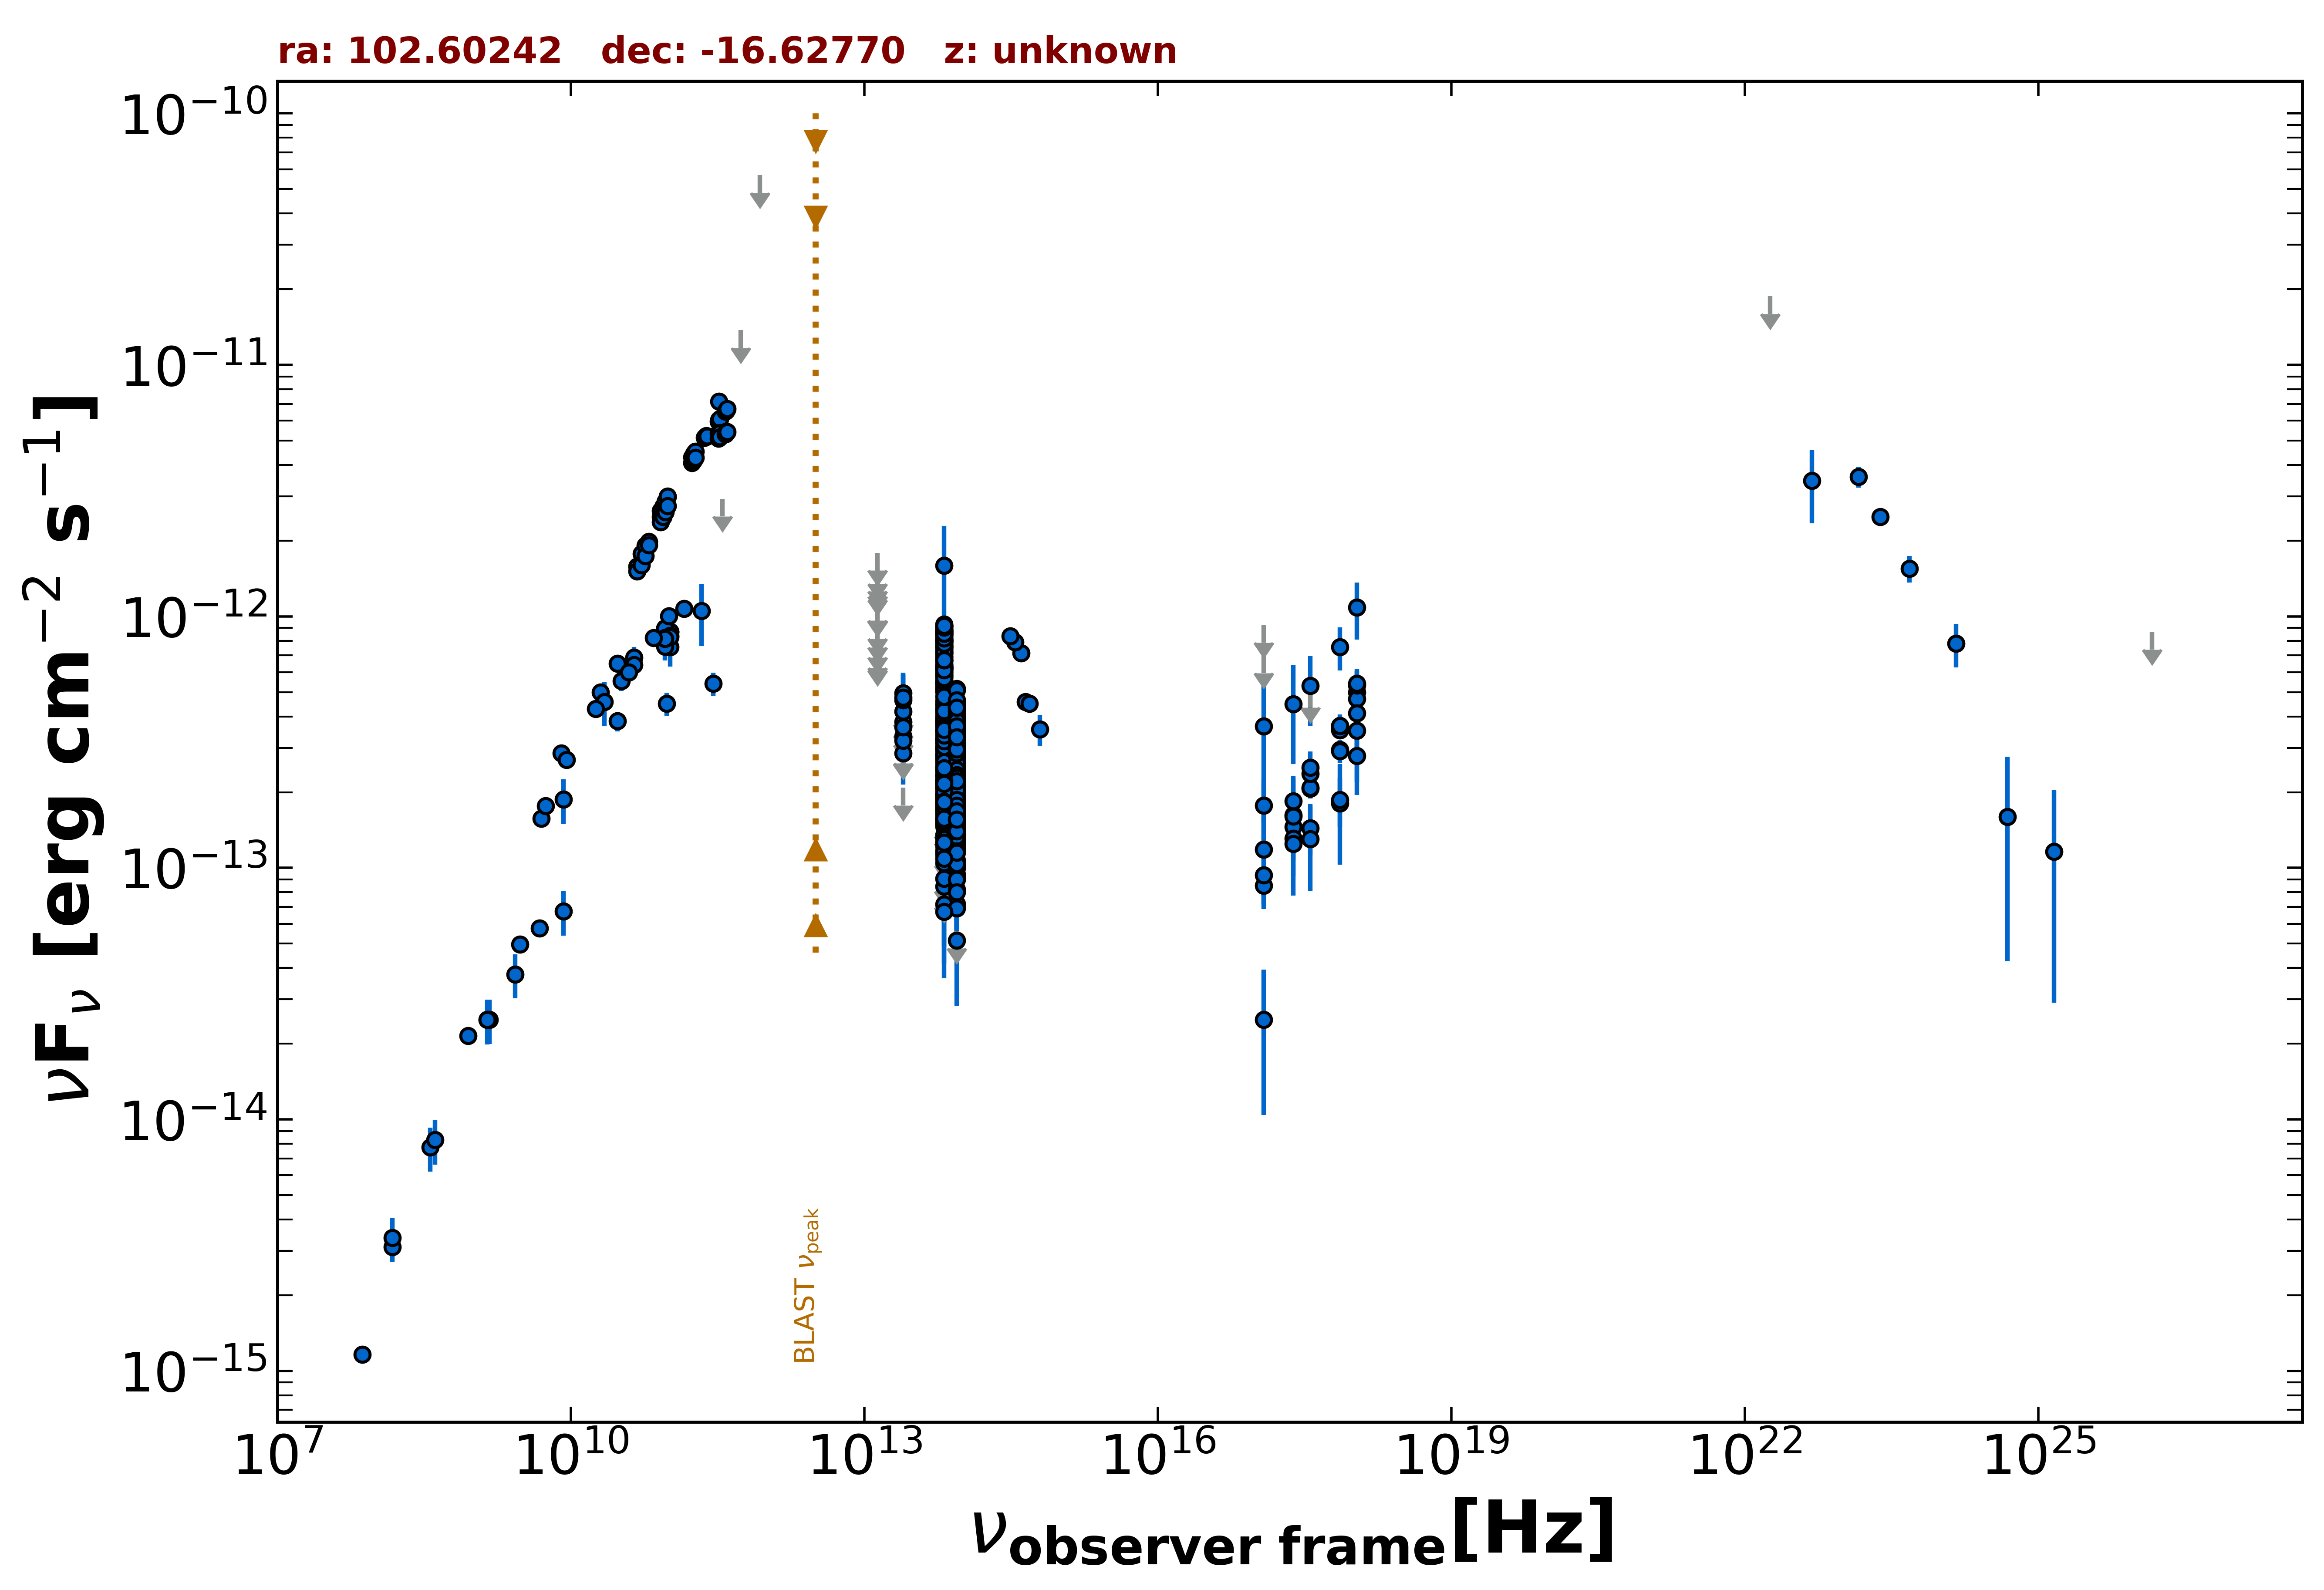

Data behind this chart, as committed beside it:
freq., flux, err_flux, MJD_start, MJD_end, flag, catalog, reference
1.400e+09, 2.489e-14, 7.450e-16, 55000, 55000, , NVSS, Condon et al. 1998  AJ  115  1693
8.870e+08, 2.148e-14, 1.515e-15, 55000, 55000, , RACS, Hale et al. 2021  PASA  38  e058
3.000e+09, 4.966e-14, 2.050e-16, 55000, 55000, , VLASSQL, Gordon et al. 2021  ApJS  255  30
2.418e+17, 1.459e-13, 1.730e-14, 54140, 58180, , 1OUSX, Giommi et al. in preparation
1.209e+17, 8.501e-14, 1.631e-14, 54140, 58180, , 1OUSX, Giommi et al. in preparation
3.627e+17, 2.068e-13, 1.835e-14, 54140, 58180, , 1OUSX, Giommi et al. in preparation
7.253e+17, 3.526e-13, 1.810e-14, 54140, 58180, , 1OUSX, Giommi et al. in preparation
1.088e+18, 5.003e-13, 3.590e-14, 54140, 58180, , 1OUSX, Giommi et al. in preparation
7.253e+17, 2.949e-13, 1.565e-14, 55000, 55000, , 2SXPS, Evans et al. 2020  ApJS  247  54
1.209e+17, 9.358e-14, 2.172e-14, 55000, 55000, , 2SXPS, Evans et al. 2020  ApJS  247  54
3.627e+17, 2.090e-13, 1.865e-14, 55000, 55000, , 2SXPS, Evans et al. 2020  ApJS  247  54
1.088e+18, 4.699e-13, 3.320e-14, 55000, 55000, , 2SXPS, Evans et al. 2020  ApJS  247  54
1.500e+08, 3.116e-15, 3.115e-16, 55000, 55000, , TGSS150, Intema et al. 2017  A&A  598  A781
7.400e+07, 1.162e-15, 6.650e-17, 55000, 55000, , VLSSR, Lane et al. 2014  MNRAS  440 327
5.000e+09, 1.572e-13, 7.800e-15, 55000, 55000, , AT20G, Murphy et al. 2010  MNRAS  402  2403
8.000e+09, 2.853e-13, 1.490e-14, 55000, 55000, , AT20G, Murphy et al. 2010  MNRAS  402  2403
2.000e+10, 4.992e-13, 3.240e-14, 55000, 55000, , AT20G, Murphy et al. 2010  MNRAS  402  2403
4.800e+09, 5.746e-14, 3.025e-15, 55000, 55000, , PMN, Griffith et al. 1993-1996  VizieR  VIII/…
1.035e+11, 7.555e-13, 1.242e-13, 56655, 56655, , ALMA, Bonato et al. 2019  MNRAS  485  1188
9.146e+10, 7.591e-13, 9.145e-14, 56655, 56655, , ALMA, Bonato et al. 2019  MNRAS  485  1188
1.035e+11, 8.693e-13, 2.070e-14, 56655, 56655, , ALMA, Bonato et al. 2019  MNRAS  485  1188
9.146e+10, 8.963e-13, 1.830e-14, 56655, 56655, , ALMA, Bonato et al. 2019  MNRAS  485  1188
1.035e+11, 8.693e-13, 2.070e-14, 56655, 56655, , ALMA, Bonato et al. 2019  MNRAS  485  1188
9.146e+10, 8.963e-13, 1.830e-14, 56655, 56655, , ALMA, Bonato et al. 2019  MNRAS  485  1188
1.035e+11, 8.383e-13, 2.070e-14, 56655, 56655, , ALMA, Bonato et al. 2019  MNRAS  485  1188
9.146e+10, 8.231e-13, 1.830e-14, 56655, 56655, , ALMA, Bonato et al. 2019  MNRAS  485  1188
1.035e+11, 8.279e-13, 2.070e-14, 56657, 56657, , ALMA, Bonato et al. 2019  MNRAS  485  1188
9.146e+10, 8.140e-13, 2.740e-14, 56657, 56657, , ALMA, Bonato et al. 2019  MNRAS  485  1188
2.850e+11, 5.415e-13, 5.700e-14, 57139, 57139, , ALMA, Bonato et al. 2019  MNRAS  485  1188
9.506e+10, 4.496e-13, 4.755e-14, 57139, 57139, , ALMA, Bonato et al. 2019  MNRAS  485  1188
3.000e+10, 6.488e-13, 4.250e-15, 55000, 55000, , PCCS2, 30 GHz The Planck Collaboration 2018  A&…
4.400e+10, 6.878e-13, 6.670e-14, 55000, 55000, , PCCS2, 44 GHz The Planck Collaboration 2018  A&…
3.000e+10, 3.833e-13, 3.470e-14, 55000, 55000, , PCNT, The Planck Collaboration 2018  A&A  619 …
4.400e+10, 6.409e-13, 5.195e-14, 55000, 55000, , PCNT, The Planck Collaboration 2018  A&A  619 …
7.000e+10, 8.205e-13, 5.315e-14, 55000, 55000, , PCNT, The Planck Collaboration 2018  A&A  619 …
1.000e+11, 1.002e-12, 5.720e-14, 55000, 55000, , PCNT, The Planck Collaboration 2018  A&A  619 …
1.430e+11, 1.072e-12, 8.325e-14, 55000, 55000, , PCNT, The Planck Collaboration 2018  A&A  619 …
2.170e+11, 1.051e-12, 2.894e-13, 55000, 55000, , PCNT, The Planck Collaboration 2018  A&A  619 …
3.530e+11, 2.935e-12, 0.000e+00, 55000, 55000, UL, PCNT, The Planck Collaboration 2018  A&A  619 …
5.450e+11, 1.374e-11, 0.000e+00, 55000, 55000, UL, PCNT, The Planck Collaboration 2018  A&A  619 …
8.570e+11, 5.683e-11, 0.000e+00, 55000, 55000, UL, PCNT, The Planck Collaboration 2018  A&A  619 …
8.817e+13, 2.130e-13, 2.350e-15, 55000, 55000, , UNWISE, Schlafly et al. 2019  ApJS  240  30
6.517e+13, 2.442e-13, 3.400e-15, 55000, 55000, , UNWISE, Schlafly et al. 2019  ApJS  240  30
8.817e+13, 1.536e-13, 6.500e-15, 55000, 55000, , WISE, Wright et al. 2010  AJ  140  1868
6.517e+13, 1.537e-13, 7.900e-15, 55000, 55000, , WISE, Wright et al. 2010  AJ  140  1868
2.498e+13, 2.857e-13, 3.460e-14, 55000, 55000, , WISE, Wright et al. 2010  AJ  140  1868
1.363e+13, 3.382e-13, 1.409e-13, 55000, 55000, , WISE, Wright et al. 2010  AJ  140  1868
8.817e+13, 5.139e-14, 2.321e-14, 56749, 56749, , NEOWISE, Mainzer et al. 2014  ApJ  792  30
6.517e+13, 1.541e-13, 3.330e-14, 56749, 56749, , NEOWISE, Mainzer et al. 2014  ApJ  792  30
8.817e+13, 1.802e-13, 2.180e-14, 56749, 56749, , NEOWISE, Mainzer et al. 2014  ApJ  792  30
6.517e+13, 2.127e-13, 4.420e-14, 56749, 56749, , NEOWISE, Mainzer et al. 2014  ApJ  792  30
8.817e+13, 2.256e-13, 2.290e-14, 56749, 56749, , NEOWISE, Mainzer et al. 2014  ApJ  792  30
6.517e+13, 1.973e-13, 4.100e-14, 56749, 56749, , NEOWISE, Mainzer et al. 2014  ApJ  792  30
8.817e+13, 1.556e-13, 2.765e-14, 56750, 56750, , NEOWISE, Mainzer et al. 2014  ApJ  792  30
6.517e+13, 8.454e-14, 3.594e-14, 56750, 56750, , NEOWISE, Mainzer et al. 2014  ApJ  792  30
8.817e+13, 1.664e-13, 2.490e-14, 56749, 56749, , NEOWISE, Mainzer et al. 2014  ApJ  792  30
6.517e+13, 1.461e-13, 3.880e-14, 56749, 56749, , NEOWISE, Mainzer et al. 2014  ApJ  792  30
8.817e+13, 1.914e-13, 4.035e-14, 56749, 56749, , NEOWISE, Mainzer et al. 2014  ApJ  792  30
6.517e+13, 1.496e-13, 3.025e-14, 56749, 56749, , NEOWISE, Mainzer et al. 2014  ApJ  792  30
8.817e+13, 9.248e-14, 3.105e-14, 56750, 56750, , NEOWISE, Mainzer et al. 2014  ApJ  792  30
... 774 more rows
